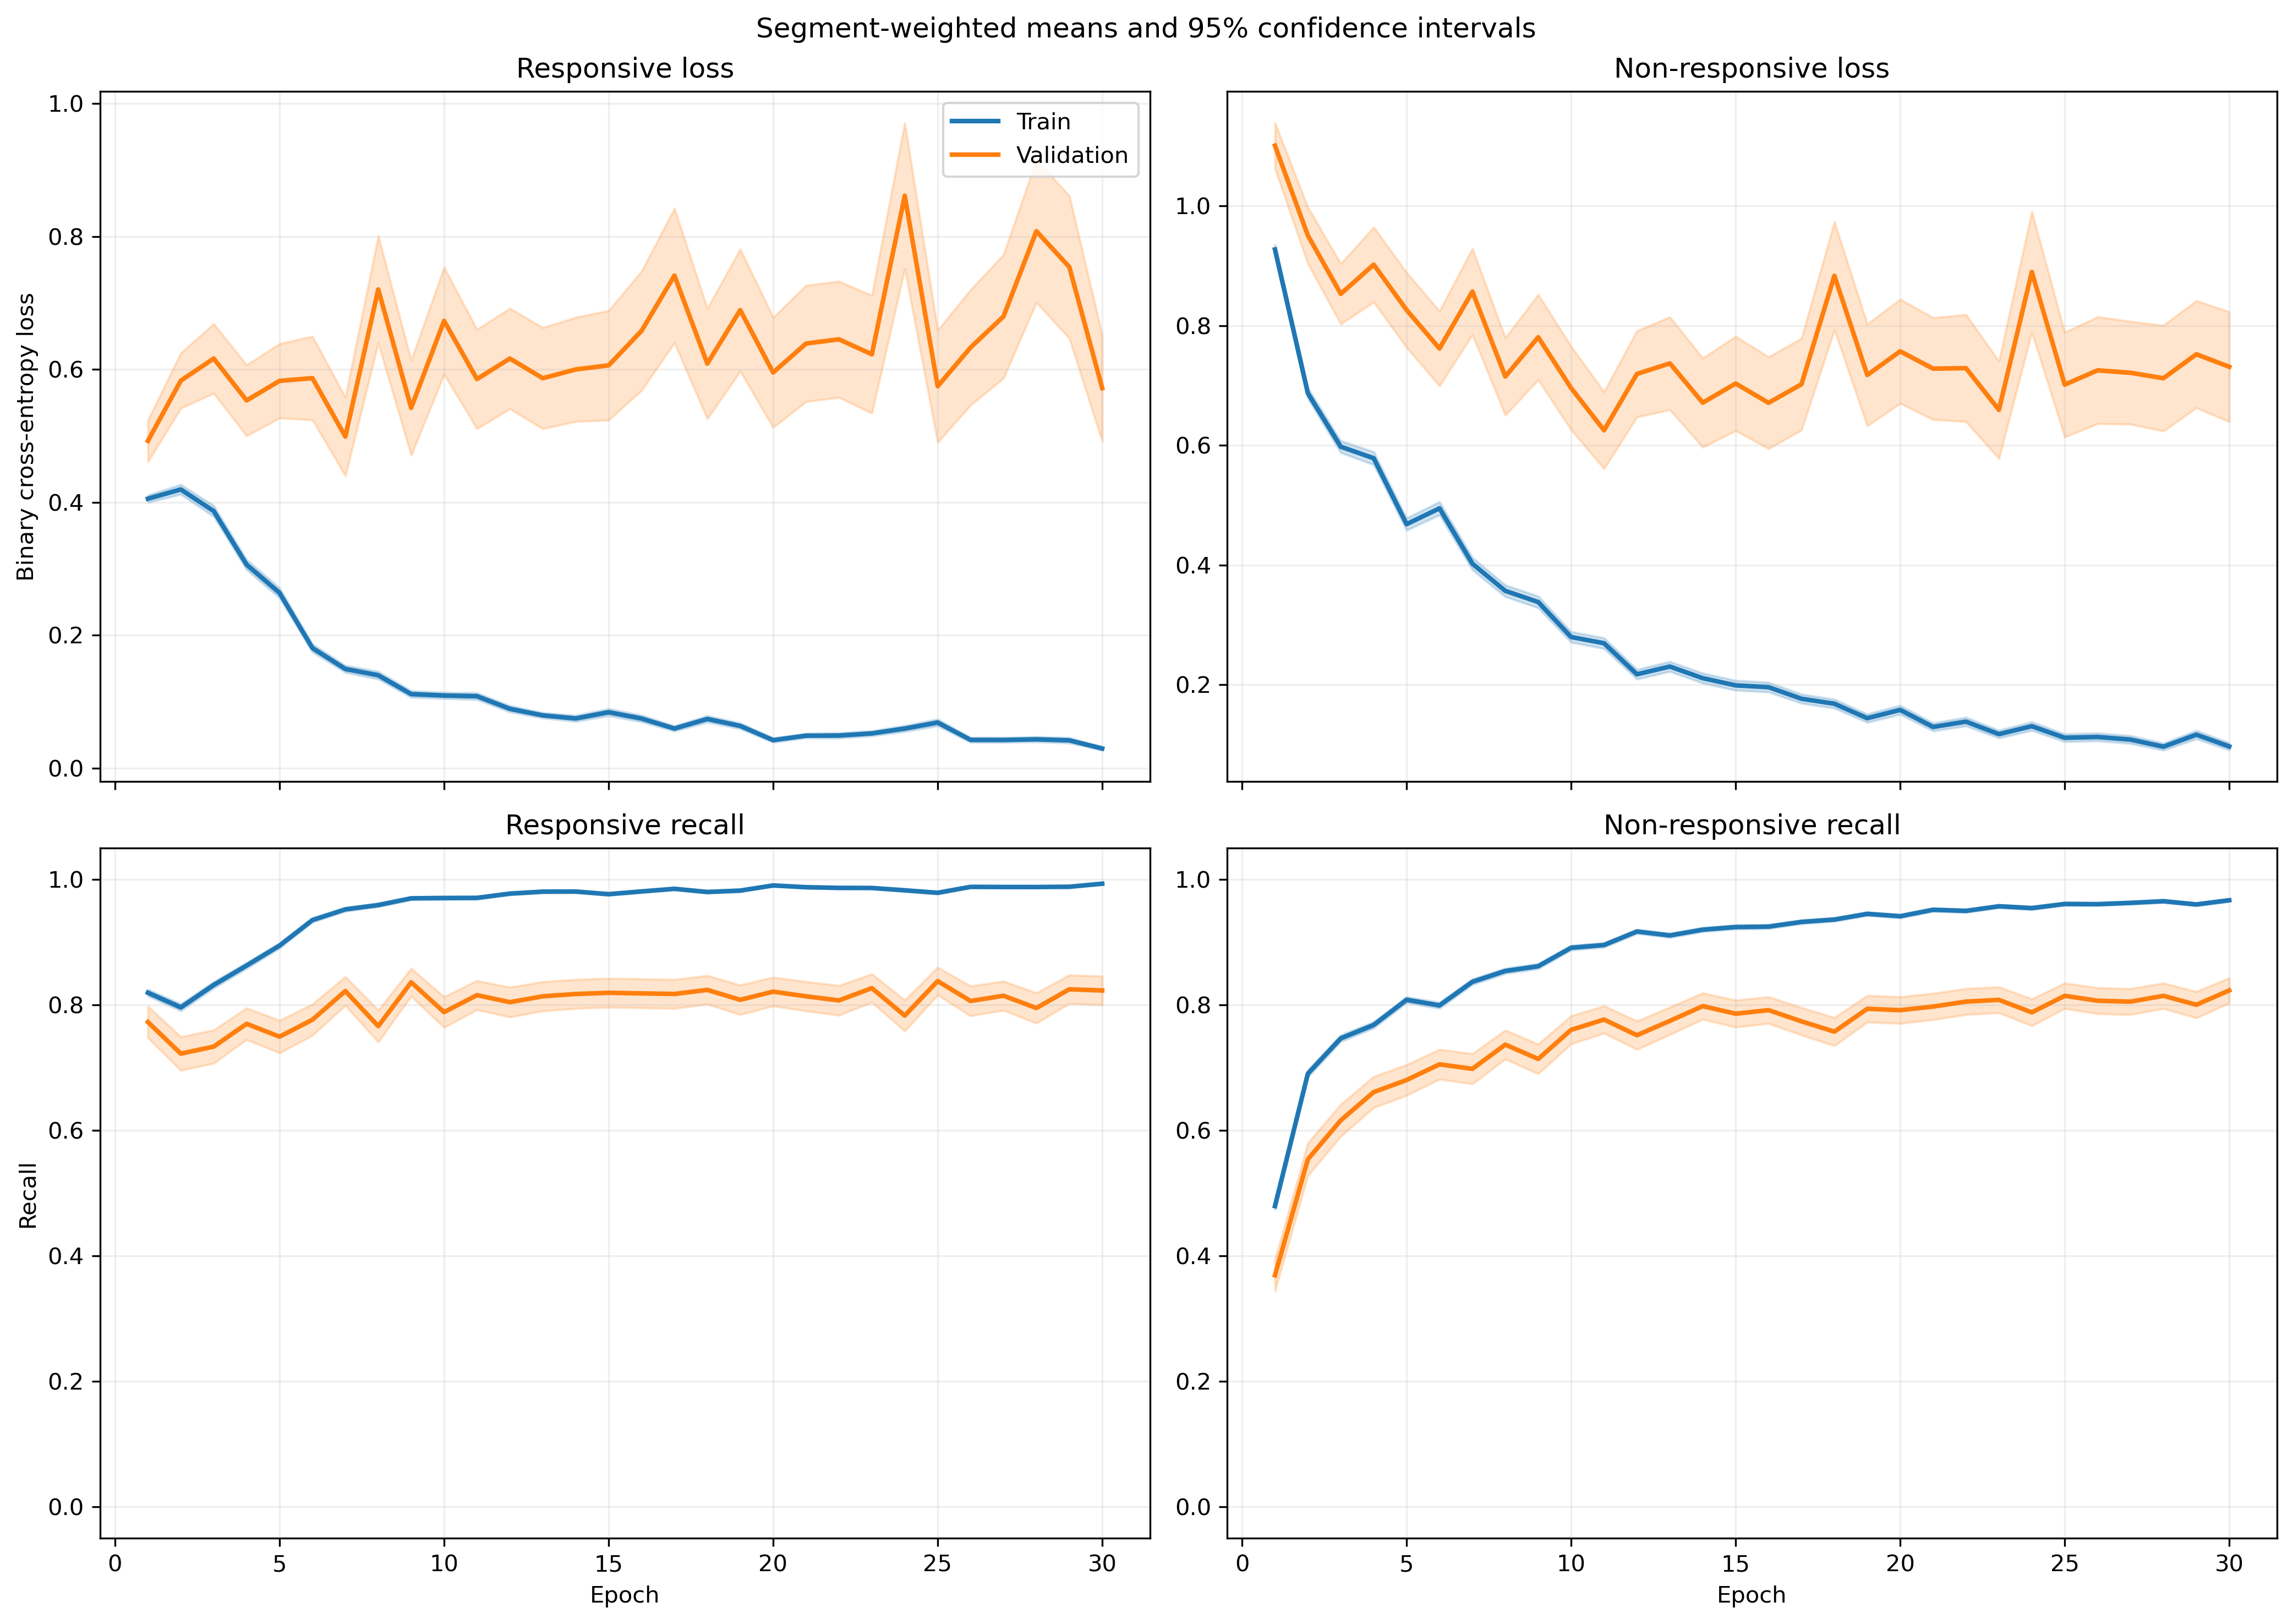

Data behind this chart, as committed beside it:
fold, epoch, split, r_loss, r_loss_count, r_loss_sum, r_loss_sum_sq, r_recall, r_recall_count, r_recall_sum, r_recall_sum_sq, nr_loss, nr_loss_count, nr_loss_sum, nr_loss_sum_sq, nr_recall, nr_recall_count, nr_recall_sum, nr_recall_sum_sq
1, 1, train, 0.4323, 1063, 459.6, 358.7, 0.8109, 1063, 862.0, 862.0, 0.845, 1401, 1184, 1504, 0.5153, 1401, 722.0, 722.0
1, 1, validation, 0.1394, 10, 1.394, 0.2641, 1.0, 10, 10.0, 10.0, , 0, 0.0, 0.0, , 0, 0.0, 0.0
1, 2, train, 0.4454, 1063, 473.5, 530.3, 0.8024, 1063, 853.0, 853.0, 0.6106, 1401, 855.5, 1158, 0.7231, 1401, 1013, 1013
1, 2, validation, 0.09533, 10, 0.9533, 0.1114, 1.0, 10, 10.0, 10.0, , 0, 0.0, 0.0, , 0, 0.0, 0.0
1, 3, train, 0.425, 1063, 451.8, 669.8, 0.8128, 1063, 864.0, 864.0, 0.5135, 1401, 719.4, 1354, 0.8073, 1401, 1131, 1131
1, 3, validation, 0.06247, 10, 0.6247, 0.05818, 1.0, 10, 10.0, 10.0, , 0, 0.0, 0.0, , 0, 0.0, 0.0
1, 4, train, 0.2554, 1063, 271.5, 347.1, 0.8881, 1063, 944.0, 944.0, 0.6122, 1401, 857.7, 1891, 0.7623, 1401, 1068, 1068
1, 4, validation, 0.04406, 10, 0.4406, 0.03201, 1.0, 10, 10.0, 10.0, , 0, 0.0, 0.0, , 0, 0.0, 0.0
1, 5, train, 0.3471, 1063, 369, 717.3, 0.8504, 1063, 904.0, 904.0, 0.3915, 1401, 548.5, 1419, 0.8601, 1401, 1205, 1205
1, 5, validation, 0.02618, 10, 0.2618, 0.01096, 1.0, 10, 10.0, 10.0, , 0, 0.0, 0.0, , 0, 0.0, 0.0
1, 6, train, 0.1474, 1063, 156.7, 136.6, 0.9548, 1063, 1015, 1015, 0.4279, 1401, 599.5, 1080, 0.8216, 1401, 1151, 1151
1, 6, validation, 0.02542, 10, 0.2542, 0.009455, 1.0, 10, 10.0, 10.0, , 0, 0.0, 0.0, , 0, 0.0, 0.0
1, 7, train, 0.1871, 1063, 198.9, 266, 0.9323, 1063, 991.0, 991.0, 0.3422, 1401, 479.5, 1108, 0.863, 1401, 1209, 1209
1, 7, validation, 0.01354, 10, 0.1354, 0.002418, 1.0, 10, 10.0, 10.0, , 0, 0.0, 0.0, , 0, 0.0, 0.0
1, 8, train, 0.1582, 1063, 168.2, 253.7, 0.9548, 1063, 1015, 1015, 0.576, 1401, 807, 1803, 0.7502, 1401, 1051, 1051
1, 8, validation, 0.01353, 10, 0.1353, 0.002437, 1.0, 10, 10.0, 10.0, , 0, 0.0, 0.0, , 0, 0.0, 0.0
1, 9, train, 0.1368, 1063, 145.5, 203.3, 0.9548, 1063, 1015, 1015, 0.3509, 1401, 491.7, 1136, 0.8587, 1401, 1203, 1203
1, 9, validation, 0.01385, 10, 0.1385, 0.002612, 1.0, 10, 10.0, 10.0, , 0, 0.0, 0.0, , 0, 0.0, 0.0
1, 10, train, 0.0995, 1063, 105.8, 74.72, 0.9849, 1063, 1047, 1047, 0.3056, 1401, 428.2, 750, 0.8701, 1401, 1219, 1219
1, 10, validation, 0.02261, 10, 0.2261, 0.006602, 1.0, 10, 10.0, 10.0, , 0, 0.0, 0.0, , 0, 0.0, 0.0
1, 11, train, 0.08866, 1063, 94.24, 69.22, 0.9821, 1063, 1044, 1044, 0.2954, 1401, 413.9, 835, 0.8701, 1401, 1219, 1219
1, 11, validation, 0.0262, 10, 0.262, 0.009121, 1.0, 10, 10.0, 10.0, , 0, 0.0, 0.0, , 0, 0.0, 0.0
1, 12, train, 0.1202, 1063, 127.8, 215.5, 0.9671, 1063, 1028, 1028, 0.171, 1401, 239.5, 509.1, 0.9315, 1401, 1305, 1305
1, 12, validation, 0.01442, 10, 0.1442, 0.002823, 1.0, 10, 10.0, 10.0, , 0, 0.0, 0.0, , 0, 0.0, 0.0
1, 13, train, 0.08265, 1063, 87.86, 82.95, 0.984, 1063, 1046, 1046, 0.1855, 1401, 259.9, 417.4, 0.9222, 1401, 1292, 1292
1, 13, validation, 0.02029, 10, 0.2029, 0.007552, 1.0, 10, 10.0, 10.0, , 0, 0.0, 0.0, , 0, 0.0, 0.0
1, 14, train, 0.09972, 1063, 106, 280.1, 0.968, 1063, 1029, 1029, 0.2061, 1401, 288.8, 850.8, 0.9286, 1401, 1301, 1301
1, 14, validation, 0.005532, 10, 0.05532, 0.0005327, 1.0, 10, 10.0, 10.0, , 0, 0.0, 0.0, , 0, 0.0, 0.0
1, 15, train, 0.06261, 1063, 66.55, 94.72, 0.9878, 1063, 1050, 1050, 0.15, 1401, 210.1, 508.9, 0.9422, 1401, 1320, 1320
1, 15, validation, 0.005969, 10, 0.05969, 0.0005197, 1.0, 10, 10.0, 10.0, , 0, 0.0, 0.0, , 0, 0.0, 0.0
1, 16, train, 0.1053, 1063, 111.9, 195.5, 0.9699, 1063, 1031, 1031, 0.1248, 1401, 174.8, 397.7, 0.9557, 1401, 1339, 1339
1, 16, validation, 0.02178, 10, 0.2178, 0.01183, 1.0, 10, 10.0, 10.0, , 0, 0.0, 0.0, , 0, 0.0, 0.0
1, 17, train, 0.06073, 1063, 64.56, 79.33, 0.9859, 1063, 1048, 1048, 0.133, 1401, 186.4, 392.9, 0.9529, 1401, 1335, 1335
1, 17, validation, 0.01061, 10, 0.1061, 0.002062, 1.0, 10, 10.0, 10.0, , 0, 0.0, 0.0, , 0, 0.0, 0.0
1, 18, train, 0.04379, 1063, 46.55, 55.67, 0.9925, 1063, 1055, 1055, 0.197, 1401, 276, 607.3, 0.9272, 1401, 1299, 1299
1, 18, validation, 0.005507, 10, 0.05507, 0.0005251, 1.0, 10, 10.0, 10.0, , 0, 0.0, 0.0, , 0, 0.0, 0.0
1, 19, train, 0.0338, 1063, 35.93, 49.64, 0.9897, 1063, 1052, 1052, 0.163, 1401, 228.4, 638.7, 0.9479, 1401, 1328, 1328
1, 19, validation, 0.006504, 10, 0.06504, 0.000683, 1.0, 10, 10.0, 10.0, , 0, 0.0, 0.0, , 0, 0.0, 0.0
1, 20, train, 0.03033, 1063, 32.24, 102, 0.9944, 1063, 1057, 1057, 0.1621, 1401, 227.1, 753.5, 0.9458, 1401, 1325, 1325
1, 20, validation, 0.001057, 10, 0.01057, 1.5752241779409815e-05, 1.0, 10, 10.0, 10.0, , 0, 0.0, 0.0, , 0, 0.0, 0.0
1, 21, train, 0.07773, 1063, 82.63, 105.4, 0.9784, 1063, 1040, 1040, 0.1158, 1401, 162.3, 348.4, 0.955, 1401, 1338, 1338
1, 21, validation, 0.0237, 10, 0.237, 0.01017, 1.0, 10, 10.0, 10.0, , 0, 0.0, 0.0, , 0, 0.0, 0.0
1, 22, train, 0.03145, 1063, 33.43, 46.16, 0.9944, 1063, 1057, 1057, 0.1108, 1401, 155.2, 393.2, 0.9593, 1401, 1344, 1344
1, 22, validation, 0.001857, 10, 0.01857, 5.0348632839813945e-05, 1.0, 10, 10.0, 10.0, , 0, 0.0, 0.0, , 0, 0.0, 0.0
1, 23, train, 0.06485, 1063, 68.93, 94.55, 0.9802, 1063, 1042, 1042, 0.1017, 1401, 142.5, 305.6, 0.9657, 1401, 1353, 1353
1, 23, validation, 0.002944, 10, 0.02944, 0.0001701, 1.0, 10, 10.0, 10.0, , 0, 0.0, 0.0, , 0, 0.0, 0.0
1, 24, train, 0.1137, 1063, 120.9, 204.6, 0.9605, 1063, 1021, 1021, 0.08082, 1401, 113.2, 229.4, 0.9686, 1401, 1357, 1357
1, 24, validation, 0.01073, 10, 0.1073, 0.004446, 1.0, 10, 10.0, 10.0, , 0, 0.0, 0.0, , 0, 0.0, 0.0
1, 25, train, 0.02426, 1063, 25.79, 26.88, 0.9962, 1063, 1059, 1059, 0.08786, 1401, 123.1, 316, 0.9736, 1401, 1364, 1364
1, 25, validation, 0.001607, 10, 0.01607, 3.776251355702698e-05, 1.0, 10, 10.0, 10.0, , 0, 0.0, 0.0, , 0, 0.0, 0.0
1, 26, train, 0.05281, 1063, 56.13, 131.5, 0.9849, 1063, 1047, 1047, 0.07546, 1401, 105.7, 342.2, 0.9779, 1401, 1370, 1370
1, 26, validation, 0.001139, 10, 0.01139, 2.233193299616687e-05, 1.0, 10, 10.0, 10.0, , 0, 0.0, 0.0, , 0, 0.0, 0.0
1, 27, train, 0.02454, 1063, 26.09, 18.12, 0.9944, 1063, 1057, 1057, 0.08454, 1401, 118.4, 264.1, 0.97, 1401, 1359, 1359
1, 27, validation, 0.001527, 10, 0.01527, 3.6574581599779776e-05, 1.0, 10, 10.0, 10.0, , 0, 0.0, 0.0, , 0, 0.0, 0.0
1, 28, train, 0.06365, 1063, 67.66, 114.3, 0.9727, 1063, 1034, 1034, 0.06354, 1401, 89.01, 255.8, 0.9779, 1401, 1370, 1370
1, 28, validation, 0.001241, 10, 0.01241, 2.3671546841796953e-05, 1.0, 10, 10.0, 10.0, , 0, 0.0, 0.0, , 0, 0.0, 0.0
1, 29, train, 0.1459, 1063, 155.1, 568.2, 0.9558, 1063, 1016, 1016, 0.06241, 1401, 87.43, 244.8, 0.9786, 1401, 1371, 1371
1, 29, validation, 0.001538, 10, 0.01538, 4.27747090725461e-05, 1.0, 10, 10.0, 10.0, , 0, 0.0, 0.0, , 0, 0.0, 0.0
1, 30, train, 0.009014, 1063, 9.582, 5.351, 0.9991, 1063, 1062, 1062, 0.1681, 1401, 235.4, 810.4, 0.9458, 1401, 1325, 1325
1, 30, validation, 0.0007289, 10, 0.007289, 1.279706953027926e-05, 1.0, 10, 10.0, 10.0, , 0, 0.0, 0.0, , 0, 0.0, 0.0
... 1,140 more rows
